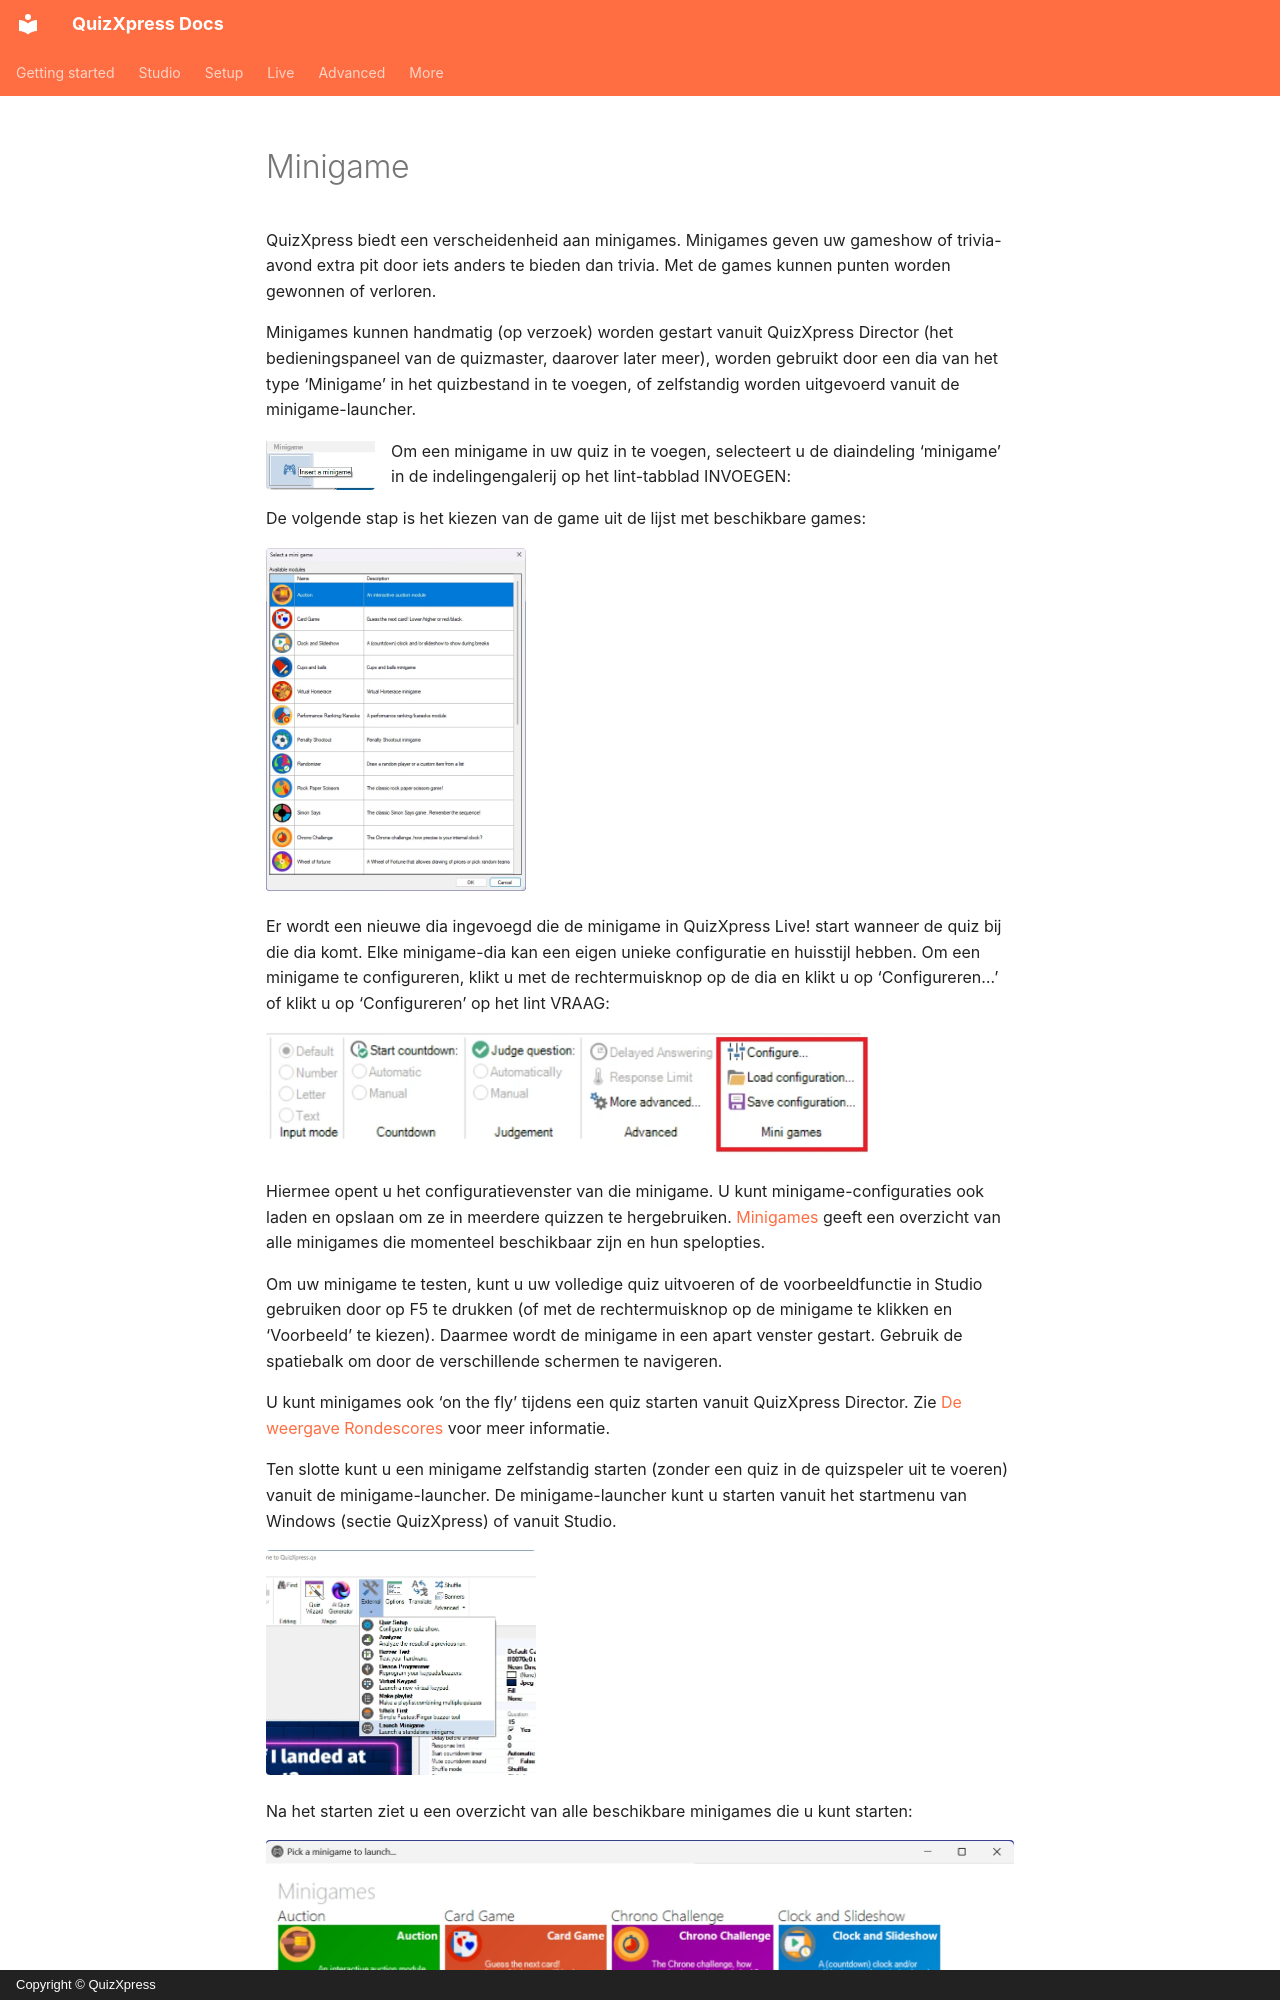

repository: gameshowcrew/quizxpress-docs · page: studio/slide-and-game-formats/minigame.nl/index.html · generator: mkdocs · copyright: Copyright © QuizXpress

# Minigame

QuizXpress biedt een verscheidenheid aan minigames. Minigames geven uw gameshow of trivia-avond extra pit door iets anders te bieden dan trivia. Met de games kunnen punten worden gewonnen of verloren.

Minigames kunnen handmatig (op verzoek) worden gestart vanuit QuizXpress Director (het bedieningspaneel van de quizmaster, daarover later meer), worden gebruikt door een dia van het type ‘Minigame’ in het quizbestand in te voegen, of zelfstandig worden uitgevoerd vanuit de minigame-launcher.

![](../../assets/images/image63.webp){ width="109" align=left loading=lazy }Om een minigame in uw quiz in te voegen, selecteert u de diaindeling ‘minigame’ in de indelingengalerij op het lint-tabblad INVOEGEN:

De volgende stap is het kiezen van de game uit de lijst met beschikbare games:

![](../../assets/images/image64.webp){ width="260" loading=lazy }

Er wordt een nieuwe dia ingevoegd die de minigame in QuizXpress Live! start wanneer de quiz bij die dia komt. Elke minigame-dia kan een eigen unieke configuratie en huisstijl hebben. Om een minigame te configureren, klikt u met de rechtermuisknop op de dia en klikt u op ‘Configureren…’ of klikt u op ‘Configureren’ op het lint VRAAG:

![](../../assets/images/image65.webp){ width="605" loading=lazy }

Hiermee opent u het configuratievenster van die minigame. U kunt minigame-configuraties ook laden en opslaan om ze in meerdere quizzen te hergebruiken. [Minigames](../mini-games/index.md) geeft een overzicht van alle minigames die momenteel beschikbaar zijn en hun spelopties.

Om uw minigame te testen, kunt u uw volledige quiz uitvoeren of de voorbeeldfunctie in Studio gebruiken door op F5 te drukken (of met de rechtermuisknop op de minigame te klikken en ‘Voorbeeld’ te kiezen). Daarmee wordt de minigame in een apart venster gestart. Gebruik de spatiebalk om door de verschillende schermen te navigeren.

U kunt minigames ook ‘on the fly’ tijdens een quiz starten vanuit QuizXpress Director. Zie [De weergave Rondescores](../../live/quizxpress-director/the-round-scores-view.md) voor meer informatie.
